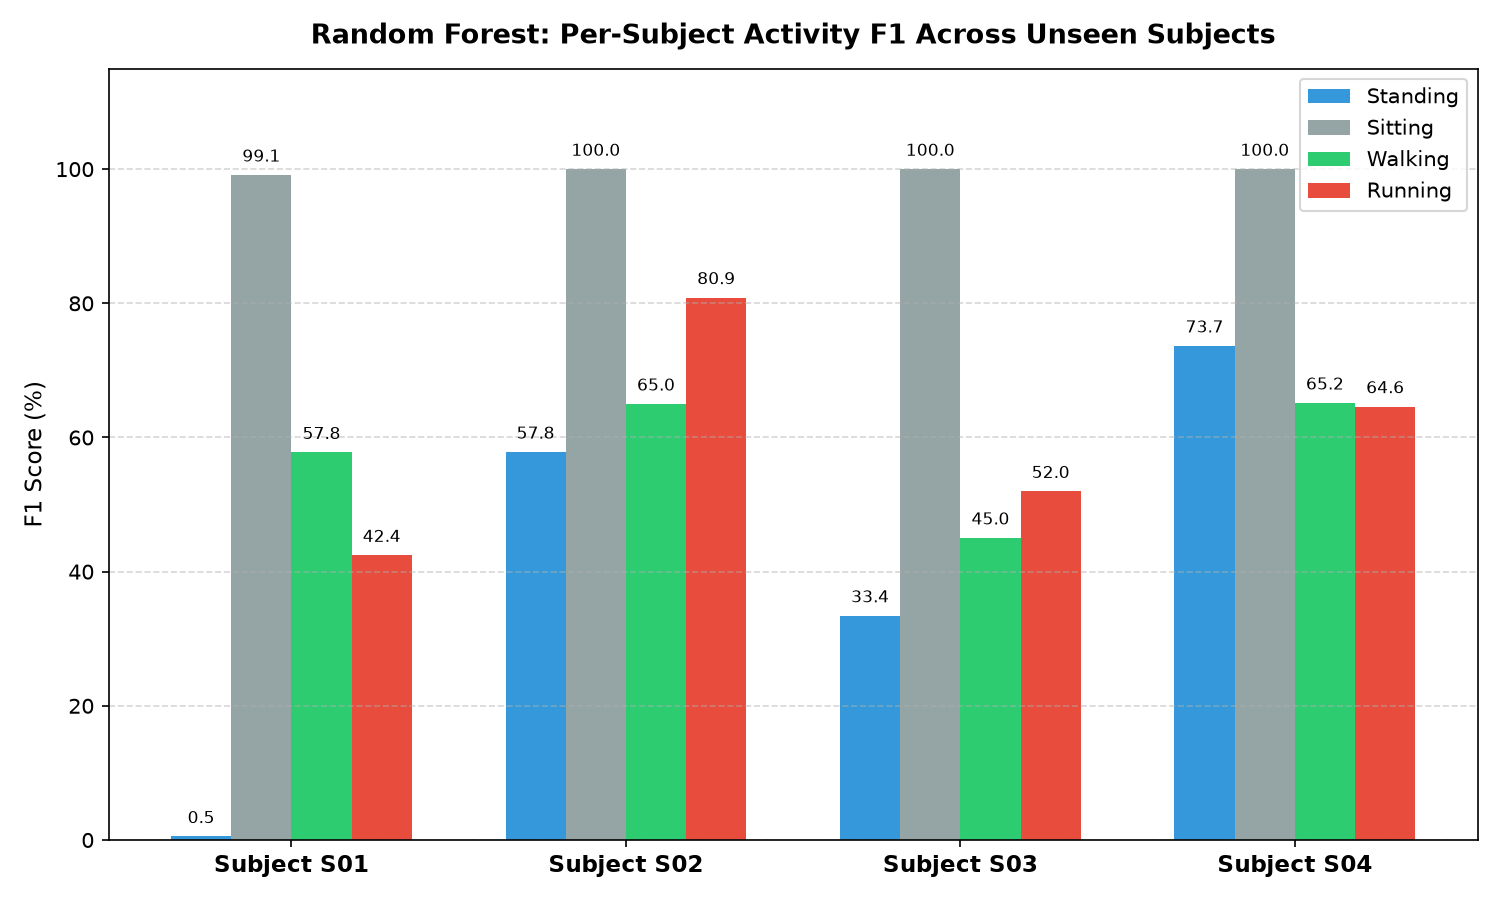

Data behind this chart, as committed beside it:
subject_id, total_frames, accuracy, macro_precision, macro_recall, standing_f1, standing_precision, standing_recall, sitting_f1, sitting_precision, sitting_recall, walking_f1, walking_precision, walking_recall, running_f1, running_precision, running_recall
S01, 5548, 0.542, 0.4691, 0.5628, 0.005258, 0.01852, 0.003064, 0.9913, 0.99, 0.9926, 0.5777, 0.5531, 0.6046, 0.4244, 0.3149, 0.6509
S02, 4898, 0.774, 0.7948, 0.7667, 0.5783, 0.8006, 0.4526, 1.0, 1.0, 1.0, 0.65, 0.5291, 0.8424, 0.8086, 0.8493, 0.7716
S03, 5438, 0.5912, 0.6454, 0.5861, 0.3343, 0.7304, 0.2168, 1.0, 1.0, 1.0, 0.4504, 0.3937, 0.5262, 0.5197, 0.4575, 0.6015
S04, 5327, 0.7434, 0.7654, 0.7652, 0.7366, 0.6407, 0.8664, 1.0, 1.0, 1.0, 0.6515, 0.7011, 0.6085, 0.6461, 0.7199, 0.5859
